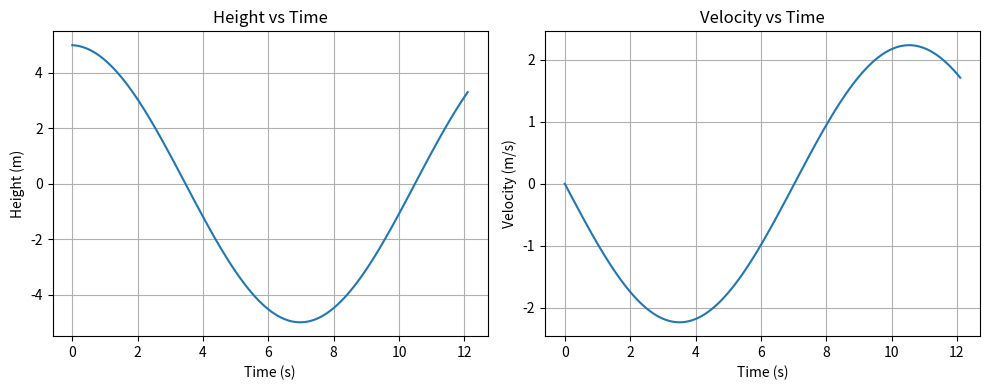

Generate this figure with matplotlib:
import numpy as np
import matplotlib.pyplot as plt 

x = 5.0 
v = 0.0 
k = 0.2
dt = 0.1 
t = 0.0

pos = [x]
time = [t]
velo = [v]
t_m =  12.0


while t <= t_m:
    a = -k * x                # acceleration from Hooke's law
    v = v + a * dt            # Euler update for velocity
    x = x + v * dt            # Euler update for position
    t = t + dt

    time.append(t)
    velo.append(v)
    pos.append(x)

fig, (ax1, ax2) = plt.subplots(1, 2, figsize=(10, 4))

ax1.plot(time, pos)
ax1.set_title("Height vs Time")
ax1.set_xlabel("Time (s)")
ax1.set_ylabel("Height (m)")
ax1.grid(True)

ax2.plot(time, velo)
ax2.set_title("Velocity vs Time")
ax2.set_xlabel("Time (s)")
ax2.set_ylabel("Velocity (m/s)")
ax2.grid(True)

# Terminal velocity line


plt.tight_layout()
plt.savefig("motion_plot.pdf")
